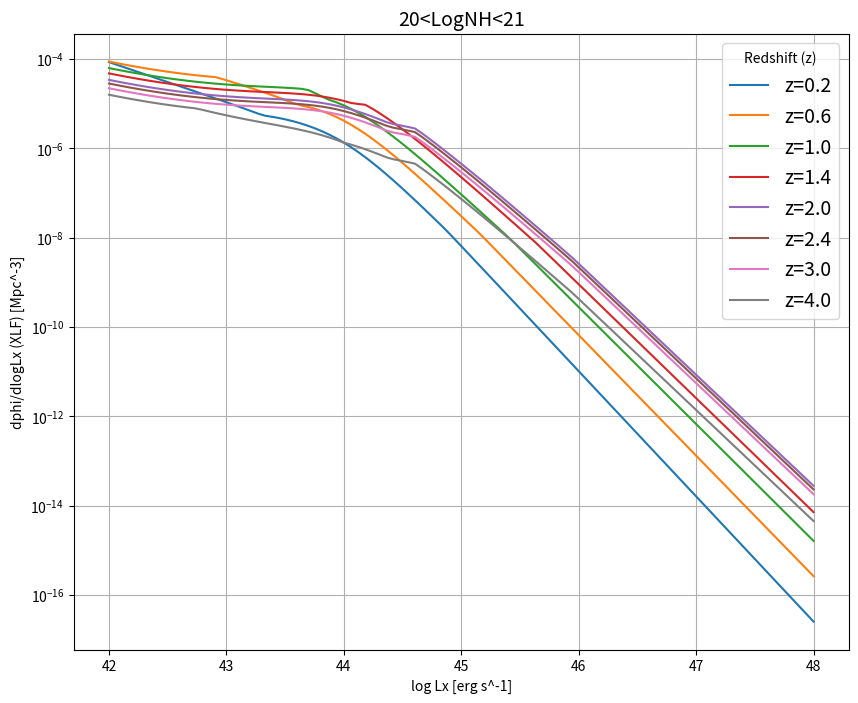
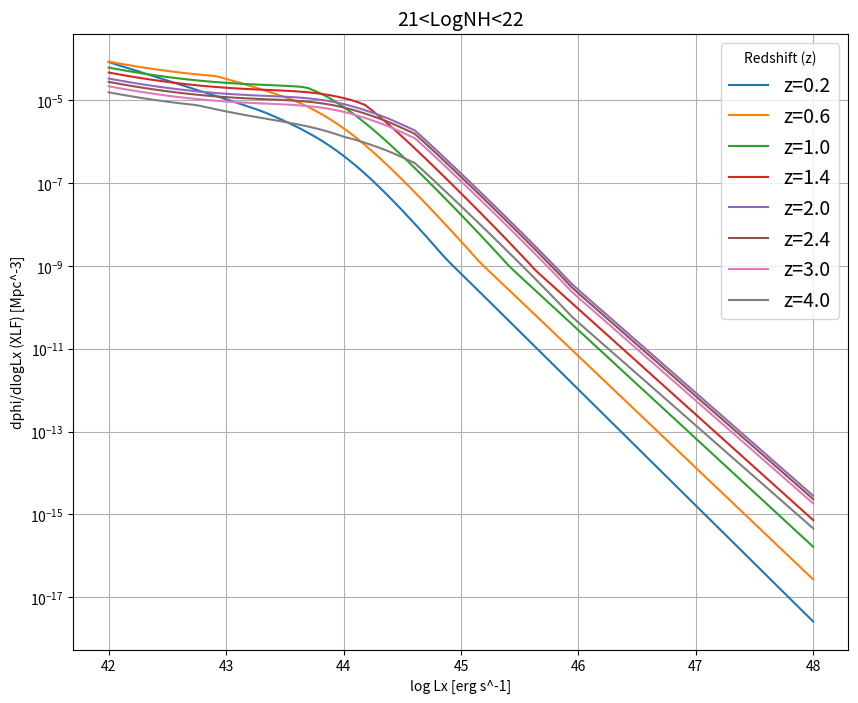
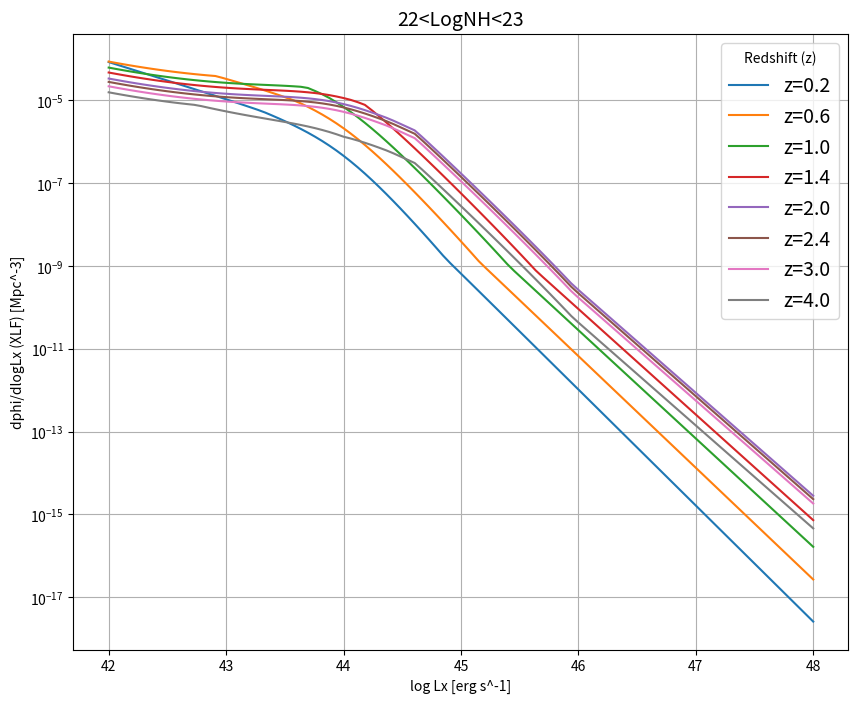
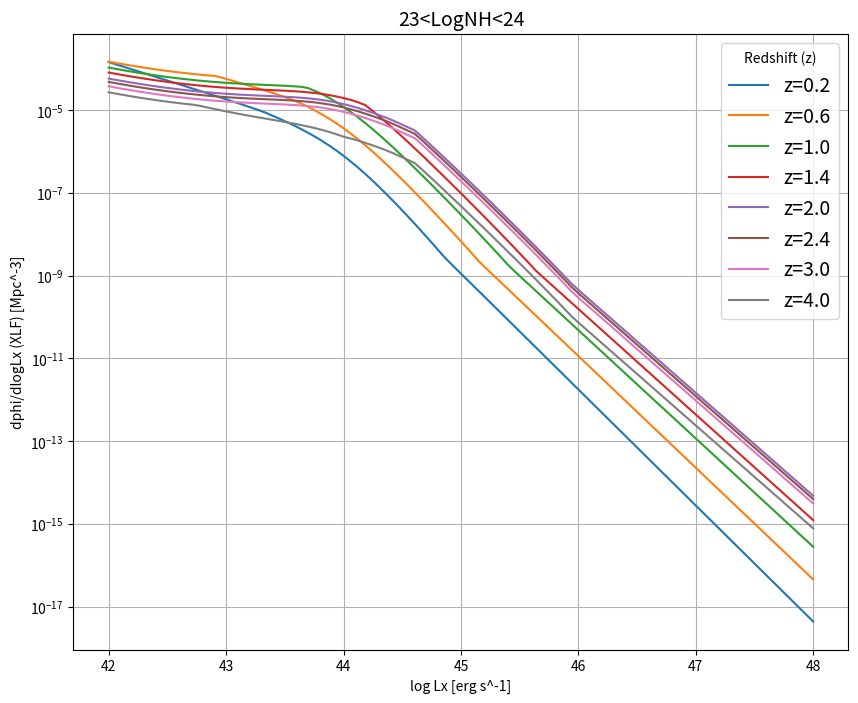
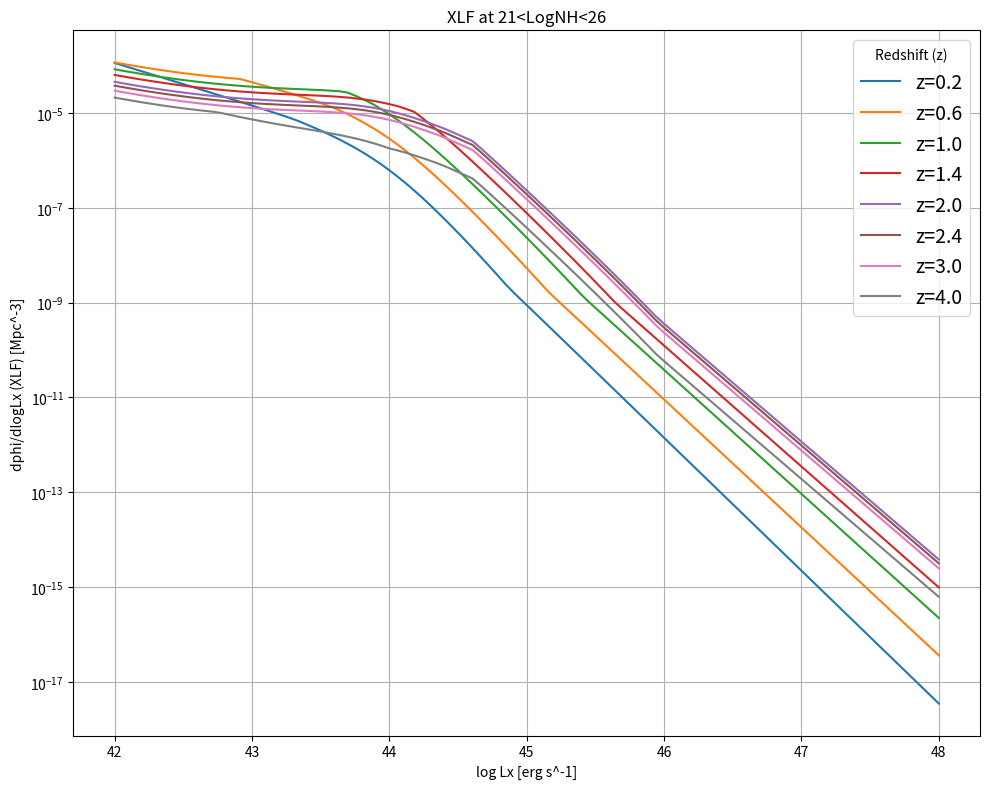

Generate these figures, in order, with matplotlib:
# -*- coding: utf-8 -*-
"""
Created on Thu Sep  7 16:09:09 2023

[redacted]
"""

import numpy as np
import matplotlib.pyplot as plt

def ueda14(lx, z, Nh):
  
    #Constants
    A = 2.91e-6
    L_s = 43.97
    L_p = 44.0
    g_1 = 0.96
    g_2 = 2.71  #2.71 best-fit, lower lim=2.6
    p_1s = 4.78
    p_2 = -1.5
    p_3 = -6.2
    b_1 = 0.84
    z_sc1 = 1.86
    L_a1 = 44.61
    alpha_1 = 0.29
    z_sc2 = 3.0
    L_a2 = 44.
    alpha_2 = -0.1
    
    nl = len(lx)
    z_c1 = np.zeros_like(lx)
    z_c2 = np.zeros_like(lx)
    p_1 = np.zeros_like(lx)
    e = np.zeros_like(lx)  

    
    for k in range(0,nl):
        if lx[k] <= L_a1: 
            z_c1[k] = z_sc1*(10.**(lx[k]-L_a1))**alpha_1
        if lx[k] > L_a1: 
            z_c1[k] = z_sc1
        if lx[k] <= L_a2:
            z_c2[k] = z_sc2*(10.**(lx[k]-L_a2))**alpha_2
        if lx[k] > L_a2:
            z_c2[k] = z_sc2
    
        p_1[k] = p_1s + b_1*(lx[k] - L_p)
    
        if z <= z_c1[k]:
            e[k] = (1.+z)**p_1[k]
        if z > z_c1[k] and z <= z_c2[k]:
            e[k] = (1.+z_c1[k])**p_1[k] * ((1.+z)/(1.+z_c1[k]))**p_2
        if z > z_c2[k]:
            e[k] = (1.+z_c1[k])**p_1[k] * ((1.+z_c2[k])/(1.+z_c1[k]))**p_2 * ((1.+z)/(1.+z_c2[k]))**p_3
    
    Den1 = (10.**(lx-L_s))**g_1
    Den2 = (10.**(lx-L_s))**g_2
    Den = Den1 + Den2
    
    Phi = (A/Den) * e
    
    Psi=np.zeros_like(lx) 
    bet=0.24
    a1=0.48
    fCTK=1.0 #fraction of Compton tick sources
    Psi0=0.43
    if z < 2.:
        Psi44z=Psi0*(1.+z)**a1 
    else: 
        Psi44z=Psi0*(1.+2.)**a1 
    
    eta=1.7
    Psimax=(1.+eta)/(3.+eta)
    Psimin=0.2
    Psi=np.zeros_like(lx)
    for i in range(0,nl):
        em=Psi44z-bet*(lx[i]-43.75)
        f1=np.array([em,Psimin])
        ff1=f1.max()
        f2=np.array([Psimax,ff1])
        f22=f2.min()
        Psi[i]=f22
    
    lim=(1.+eta)/(3.+eta)

    frac=np.zeros(len(lx))   
    for k in range(0,nl):
        if Psi[k] < lim:
            if Nh == 0:#20.<LogNh<21
                frac[k]=1.- Psi[k] * ((2.+eta)/(1.+eta))
            if Nh == 1:#21.<LogNh<22.
                frac[k]=(1./(1.+eta))*Psi[k]        
            if Nh == 2:#22.<LogNh<23.
                frac[k]=(1./(1.+eta))*Psi[k]
            if Nh == 3:#23.<LogNh<24. 
                frac[k]=(eta/(1.+eta))*Psi[k] 
            if Nh == 4: #24.<LogNh<26
                frac[k]=(fCTK/2.)*Psi[k]
        
        else:
            if Nh == 0:#20.<LogNh<21
                frac[k]=(2./3.)- Psi[k] * ((3.+2.*eta)/(3.+3.*eta)) 
            if Nh == 1:#21.<LogNh<22.
                frac[k]=(1./3.) - Psi[k] * (eta/(3.+3.*eta))
            if Nh == 2:#22.<LogNh<23.
                frac[k]=(1./(1.+eta))*Psi[k]
            if Nh == 3:#23.<LogNh<24.
                frac[k]=(eta/(1.+eta))*Psi[k]
            if Nh == 4:#24.<LogNh<26
                frac[k]=(fCTK/2.)*Psi[k]
    
    
    Phi=frac*Phi
    return Phi

def Ueda_14( L, z, NH):
    A = 2.91e-6
    L_s = 43.97
    L_p = 44.0
    g_1 = 0.96
    g_2 = 2.71
    p_1s = 4.78
    p_2 = -1.5
    p_3 = -6.2
    b_1 = 0.84
    z_sc1 = 1.86
    L_a1 = 44.61
    alpha_1 = 0.29
    z_sc2 = 3.0
    L_a2 = 44.0
    alpha_2 = -0.1

    if isinstance(L, (int, float)):
        L = np.array([L])

    nl = len(L)
    z_c1 = np.zeros(nl)
    z_c2 = np.zeros(nl)
    p_1 = np.zeros(nl)
    e = np.zeros(nl)

    for k in range(nl):
        if L[k] <= L_a1:
            z_c1[k] = z_sc1 * (10**(L[k] - L_a1))**alpha_1
        else:
            z_c1[k] = z_sc1

        if L[k] <= L_a2:
            z_c2[k] = z_sc2 * (10**(L[k] - L_a2))**alpha_2
        else:
            z_c2[k] = z_sc2

        p_1[k] = p_1s + b_1 * (L[k] - L_p)

        if z <= z_c1[k]:
            e[k] = (1 + z)**p_1[k]
        elif z_c1[k] < z <= z_c2[k]:
            e[k] = (1 + z_c1[k])**p_1[k] * ((1 + z) / (1 + z_c1[k]))**p_2
        else:
            e[k] = (1 + z_c1[k])**p_1[k] * ((1 + z_c2[k]) / (1 + z_c1[k]))**p_2 * ((1 + z) / (1 + z_c2[k]))**p_3

    Den1 = (10**(L - L_s))**g_1
    Den2 = (10**(L - L_s))**g_2
    Den = Den1 + Den2

    Phi = (A / Den) * e

    Psi = np.zeros(nl)
    bet = 0.24
    a1 = 0.48
    fCTK = 1.0
    Psi0 = 0.43
    Psi44z = Psi0 * (1 + z)**a1 if z < 2 else Psi0 * (1 + 2)**a1

    eta = 1.7
    Psimax = (1 + eta) / (3 + eta)
    Psimin = 0.2

    for i in range(nl):
        em = Psi44z - bet * (L[i] - 43.75)
        f1 = max(em, Psimin)
        f2 = min(Psimax, f1)
        Psi[i] = f2

    if isinstance(NH, int):
        if NH == 0:
            frac = np.where(Psi < Psimax, 1 - (2 + eta) / (1 + eta) * Psi,
                            2 / 3 - (3 + 2 * eta) / (3 + 3 * eta) * Psi)
        elif NH == 1:
            frac = np.where(Psi < Psimax, (1 / (1 + eta)) * Psi,
                            1 / 3 - eta / (3 + 3 * eta) * Psi)
        elif NH == 2:
            frac = (1 / (1 + eta)) * Psi
        elif NH == 3:
            frac = (eta / (1 + eta)) * Psi
        elif NH == 4:
            frac = (fCTK / 2) * Psi

        Phi = frac * Phi
    return Phi

def Ueda_mod(L, z, NH):
    A = 2.91e-6  # Normalisation factor for Phi so that it matches data and has correct units
    L_s = 43.97  # Luminosity scaling constants
    L_p = 44.0   
    g_1 = 0.96   # Luminosity function parameters
    g_2 = 2.87   
    p_1s = 4.78  
    p_2 = -1.5   
    p_3 = -6.2   
    b_1 = 0.84   
    z_sc1 = 1.86  # Redshift scaling constant 
    L_a1 = 44.61  # Luminosity scaling constant 
    alpha_1 = 0.29  # Luminosity scaling exponent
    z_sc2 = 3.0   # Redshift scaling constant
    L_a2 = 44.0   # Luminosity scaling constant
    alpha_2 = -0.1  # Luminosity scaling exponent
    bet = 0.24    # Scaling factor for Psi, used in determining the value of Psi based on luminosity and redshift.
    a1 = 0.48     # Exponent used for the value of Psi44z.
    fCTK = 1.0    # Used when calculating the value of Psi for specific cases.
    Psi0 = 0.43   # Used in calculating the value of Psi44z, which is a parameter related to Psi.
    eta = 1.7     # Affects the scaling of Psi, min and max values
    Psimax = (1 + eta) / (3 + eta)  # Maximum value of Psi, used to limit Psi in certain conditions.
    Psimin = 0.2  # Minimum value of Psi, used to limit Psi in certain conditions
    
    # Calculate z_c1, z_c2, p_1, e
    # np.where replaces elements where the condition is met, similar to Federicas original code
    z_c1 = np.where(L <= L_a1, z_sc1 * (10 ** (L - L_a1)) ** alpha_1, z_sc1)
    z_c2 = np.where(L <= L_a2, z_sc2 * (10 ** (L - L_a2)) ** alpha_2, z_sc2)
    p_1 = p_1s + b_1 * (L - L_p)
    
    mask_z_c1 = (z <= z_c1)
    mask_z_c2 = (z_c1 < z) & (z <= z_c2)
    #mask_z_c3 = (z > z_c2) not used, not sure why defined
    #e represents the different power law components that differ with z, and Lx
    e = np.where(mask_z_c1, (1 + z) ** p_1, 
                 np.where(mask_z_c2, (1 + z_c1) ** p_1 * ((1 + z) / (1 + z_c1)) ** p_2,
                          (1 + z_c1) ** p_1 * ((1 + z_c2) / (1 + z_c1)) ** p_2 * ((1 + z) / (1 + z_c2)) ** p_3))
    
    #Calculate Den1, Den2, Den ie. relevant luminosity densities
    Den1 = (10 ** (L - L_s)) ** g_1
    Den2 = (10 ** (L - L_s)) ** g_2
    Den = Den1 + Den2

    Phi = (A / Den) * e #Phi is density of AGN as function of NH and z 
    
    #Calculate Psi44z by splitting psi into two redshift regimes, less than or more than z = 2
    Psi44z = Psi0 * ((1 + z) ** a1 if z < 2.0 else (1 + 2) ** a1) 
    
    #Calculate Psi
    em = Psi44z - bet * (L - 43.75) # scaled and shifted psi for a specific redshift
    Psi = np.minimum(np.maximum(em, Psimin), Psimax) #Psi represents the X-ray Luminosity function
    
    #Calculate frac similar but using python logic
    #frac is necessary to differentiate between different regimes of AGN using different modelling methods
    if isinstance(NH, int):
        if NH == 0: #20<LogNH<21
            frac = np.where(Psi < Psimax, 1 - (2 + eta) / (1 + eta) * Psi,
                            2 / 3 - (3 + 2 * eta) / (3 + 3 * eta) * Psi)
        elif NH == 1: #21<LogNH<22
            frac = np.where(Psi < Psimax, (1 / (1 + eta)) * Psi,
                            1 / 3 - eta / (3 + 3 * eta) * Psi)
        elif NH == 2: #22<LogNH<23
            frac = (1 / (1 + eta)) * Psi
        elif NH == 3: #23<LogNH<24
            frac = (eta / (1 + eta)) * Psi 
        elif NH == 4: #24<LogNH<26
            frac = (fCTK / 2) * Psi
        #I have removed the else block as all the conditions are wrapped into the np.where
    
        Phi = frac * Phi
    return Phi

h = 0.7 #70km/s/Mpc
#Define the grid of Lx, NH, and redshift (z) values
Lx_values = np.linspace(42.0, 48.0, 100)  # based on Ueda ranges
NH_values = [0, 1, 2, 3, 4]  #Based on federicas code corresponds to real Nh 20-24
z_values = [0.2, 0.6, 1.0, 1.4, 2.0, 2.4, 3.0, 4.0] # based on Ueda ranges

#Calculate LFs for each combination of Lx, NH, and z
LFs_Lx = np.zeros((len(Lx_values), len(NH_values), len(z_values)))
if __name__ == '__main__':
    for j, NH in enumerate(NH_values):
        for i, Lx in enumerate(Lx_values):
            for k, z in enumerate(z_values):
                Phi_result = Ueda_mod(Lx, z, NH)
                LFs_Lx[i, j, k] = Phi_result
    
    # Create separate figures for each NH range
    for j, NH in enumerate(NH_values):
        fig, ax = plt.subplots(figsize=(10, 8))
    
        for k, z in enumerate(z_values):
            ax.plot(Lx_values, LFs_Lx[:, j, k], label=f'z={z}')
        
        if NH == 0:
            ax.set_title('20<LogNH<21', fontsize = 14)
        elif NH == 1:
            ax.set_title('21<LogNH<22', fontsize = 14)
        elif NH == 2:
            ax.set_title('22<LogNH<23', fontsize = 14)
        elif NH == 3:
            ax.set_title('23<LogNH<24', fontsize = 14)
        elif NH == 4:
            ax.set_title('XLF at 21<LogNH<26')
            
        ax.set_yscale('log')
        ax.grid()
        ax.set_xlabel('log Lx [erg s^-1]')
        ax.set_ylabel('dphi/dlogLx (XLF) [Mpc^-3]')
        ax.tick_params(axis='y')
        ax.legend(title='Redshift (z)', fontsize = 14)
    
    plt.tight_layout()
    plt.rcParams['font.size'] = 18
    plt.rcParams['font.family'] = 'serif'
    plt.rcParams['figure.dpi'] = 300
    plt.show()